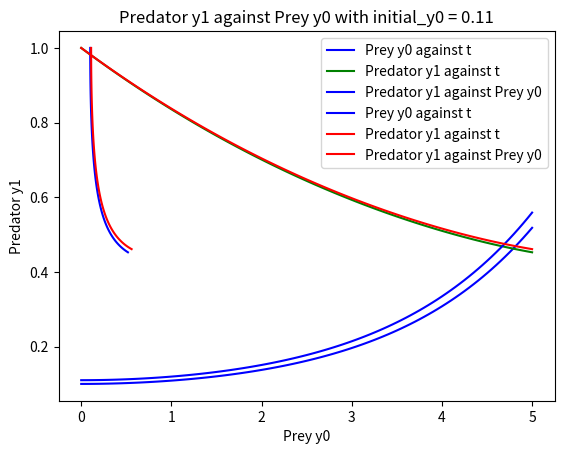

Write Python code to recreate this figure.
import numpy as np
import scipy.integrate as spIn
import matplotlib.pyplot as plt

def ode(y,t,a,b):
    y0, y1 = y
    dydt = [a*(y0 - y0*y1),b*(-y1+y0*y1)]
    return dydt

if __name__ == "__main__":

    # part 1
    # initial value for y0 and y1 and the value for a and b
    a = 1.0
    b = 0.2
    ini_y0 = 0.1
    ini_y1 = 1.0
    ini_y = [ini_y0,ini_y1]
    
    # breaking down the time from t = 0 to 5 into 100 uniform partition
    t = np.linspace(0, 5, 101)
    
    #solving the nonlinear ODE system
    sol = spIn.odeint(ode,ini_y,t,args=(a,b))

    # plotting the graph for y0 and y1 against t
    plt.plot(t, sol[:, 0], 'b', label='Prey y0 against t')
    plt.plot(t, sol[:, 1], 'g', label='Predator y1 against t')
    plt.title('Graph of y against t with initial_y0 = 0.1')
    plt.legend(loc='best')
    plt.xlabel('Year t')
    plt.ylabel('y')
    plt.grid()
    plt.savefig('Graph_of_y0_and_y1_01.jpg')
    plt.show()
    
    # plotting the graph for y1 against y0
    plt.plot(sol[:, 0],sol[:,1], 'b', label='Predator y1 against Prey y0')
    plt.title('Predator y1 against Prey y0 with initial_y0 = 0.1')
    plt.legend(loc='best')
    plt.xlabel('Prey y0')
    plt.ylabel('Predator y1')
    plt.grid()
    plt.savefig('Graph_of_y1_against_y0_01.jpg')
    plt.show()
    
    ######################################################################

    # part 2 
    # initial value for y0 and y1 and the value for a and b
    a = 1.0
    b = 0.2
    
    # different initial value for initial_y0
    ini_y0 = 0.11
    ini_y1 = 1.0
    ini_y = [ini_y0,ini_y1]
    
    # breaking down the time from t = 0 to 5 into 100 uniform partition
    t = np.linspace(0, 5, 101)
    
    #solving the nonlinear ODE system
    sol = spIn.odeint(ode,ini_y,t,args=(a,b))

    # plotting the graph for both y0 and y1 against t
    plt.plot(t, sol[:, 0], 'b', label='Prey y0 against t')
    plt.plot(t, sol[:, 1], 'r', label='Predator y1 against t')
    plt.title('y against t with initial_y0 = 0.11')
    plt.legend(loc='best')
    plt.xlabel('Year t')
    plt.ylabel('y')
    plt.grid()
    plt.savefig('Graph_of_y0_and_y1_02.jpg')
    plt.show()
    
    # plotting the graph for y1 against y0
    plt.plot(sol[:, 0],sol[:,1], 'r', label='Predator y1 against Prey y0')
    plt.title('Predator y1 against Prey y0 with initial_y0 = 0.11')
    plt.legend(loc='best')
    plt.xlabel('Prey y0')
    plt.ylabel('Predator y1')
    plt.grid()
    plt.savefig('Graph_of_y1_against_y0_02.jpg')
    plt.show()